pico-8 play session: no input (idle)

[t = 1 s] idle ~1s (no d-pad/buttons)
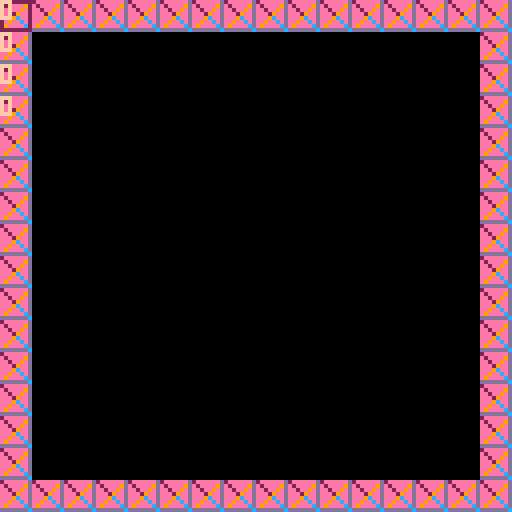

pico-8 cartridge
version 16
__lua__
x=64 y=64
px=x py=y

debug=false
x=0 y=0 spd=0.1 dirx=0 diry=0
flipx=false flipy=false
pspr=1 lastbtn=1


function _update()
	if(btn(0)) and diry==0 then dirx=-1 lastbtn=0
	elseif(btn(1)) and diry==0 then dirx=1 lastbtn=1
	else dirx=0 end
	
	if(btn(2)) and dirx==0 then diry=-1 lastbtn=2
	elseif(btn(3)) and dirx==0 then diry=1 lastbtn=3
	else	diry=0 end
	
	x+=spd*dirx
	y+=spd*diry
	if(dirx<0) then flipx=true
	elseif(dirx>0) then flipx=false
	elseif(diry<0) then flipy=false
	elseif(diry>0) then flipy=true
	end
	
	if(dirx!=0) then pspr=1
	elseif(diry!=0) then pspr=2
	end


	px=(flr(x)%16)*8
	py=(flr(y)%16)*8
end

function _draw()
	cls()
	map(0,0,0,0,16,16)

	rect(px,py,px+7,py+7,2)

	print(px,0,0,15)
	print(py,0,8,15)
	print(flr(x),0,16,15)
	print(x%16,0,24,15)
end
-- for i=0,127 do
-- 	if i%8==0 then
-- 		rectfill(i,0,i+7,7,rnd(15)+1)
-- 		spr(1,i,0)
-- 		print(i)
-- 	end
-- end
__gfx__
00000000200000092eeeeeed00000000000000000000000000000000000000000000000000000000000000000000000000000000000000000000000000000000
0000000002000090e2eeee9d00000000000000000000000000000000000000000000000000000000000000000000000000000000000000000000000000000000
0070070000200900ee2ee9ed00000000000000000000000000000000000000000000000000000000000000000000000000000000000000000000000000000000
0007700000029000eee29eed00000000000000000000000000000000000000000000000000000000000000000000000000000000000000000000000000000000
0007700000092000eee9ceed00000000000000000000000000000000000000000000000000000000000000000000000000000000000000000000000000000000
0070070000900200ee9eeced00000000000000000000000000000000000000000000000000000000000000000000000000000000000000000000000000000000
0000000009000020e9eeeecd00000000000000000000000000000000000000000000000000000000000000000000000000000000000000000000000000000000
0000000090000002dddddddc00000000000000000000000000000000000000000000000000000000000000000000000000000000000000000000000000000000
__map__
0202020202020202020202020202020200000000000000000000000000000000000000000000000000000000000000000000000000000000000000000000000000000000000000000000000000000000000000000000000000000000000000000000000000000000000000000000000000000000000000000000000000000000
0200000000000000000000000000000200000000000000000000000000000000000000000000000000000000000000000000000000000000000000000000000000000000000000000000000000000000000000000000000000000000000000000000000000000000000000000000000000000000000000000000000000000000
0200000000000000000000000000000200000000000000000000000000000000000000000000000000000000000000000000000000000000000000000000000000000000000000000000000000000000000000000000000000000000000000000000000000000000000000000000000000000000000000000000000000000000
0200000000000000000000000000000200000000000000000000000000000000000000000000000000000000000000000000000000000000000000000000000000000000000000000000000000000000000000000000000000000000000000000000000000000000000000000000000000000000000000000000000000000000
0200000000000000000000000000000200000000000000000000000000000000000000000000000000000000000000000000000000000000000000000000000000000000000000000000000000000000000000000000000000000000000000000000000000000000000000000000000000000000000000000000000000000000
0200000000000000000000000000000200000000000000000000000000000000000000000000000000000000000000000000000000000000000000000000000000000000000000000000000000000000000000000000000000000000000000000000000000000000000000000000000000000000000000000000000000000000
0200000000000000000000000000000200000000000000000000000000000000000000000000000000000000000000000000000000000000000000000000000000000000000000000000000000000000000000000000000000000000000000000000000000000000000000000000000000000000000000000000000000000000
0200000000000000000000000000000200000000000000000000000000000000000000000000000000000000000000000000000000000000000000000000000000000000000000000000000000000000000000000000000000000000000000000000000000000000000000000000000000000000000000000000000000000000
0200000000000000000000000000000200000000000000000000000000000000000000000000000000000000000000000000000000000000000000000000000000000000000000000000000000000000000000000000000000000000000000000000000000000000000000000000000000000000000000000000000000000000
0200000000000000000000000000000200000000000000000000000000000000000000000000000000000000000000000000000000000000000000000000000000000000000000000000000000000000000000000000000000000000000000000000000000000000000000000000000000000000000000000000000000000000
0200000000000000000000000000000200000000000000000000000000000000000000000000000000000000000000000000000000000000000000000000000000000000000000000000000000000000000000000000000000000000000000000000000000000000000000000000000000000000000000000000000000000000
0200000000000000000000000000000200000000000000000000000000000000000000000000000000000000000000000000000000000000000000000000000000000000000000000000000000000000000000000000000000000000000000000000000000000000000000000000000000000000000000000000000000000000
0200000000000000000000000000000200000000000000000000000000000000000000000000000000000000000000000000000000000000000000000000000000000000000000000000000000000000000000000000000000000000000000000000000000000000000000000000000000000000000000000000000000000000
0200000000000000000000000000000200000000000000000000000000000000000000000000000000000000000000000000000000000000000000000000000000000000000000000000000000000000000000000000000000000000000000000000000000000000000000000000000000000000000000000000000000000000
0200000000000000000000000000000200000000000000000000000000000000000000000000000000000000000000000000000000000000000000000000000000000000000000000000000000000000000000000000000000000000000000000000000000000000000000000000000000000000000000000000000000000000
0202020202020202020202020202020200000000000000000000000000000000000000000000000000000000000000000000000000000000000000000000000000000000000000000000000000000000000000000000000000000000000000000000000000000000000000000000000000000000000000000000000000000000
